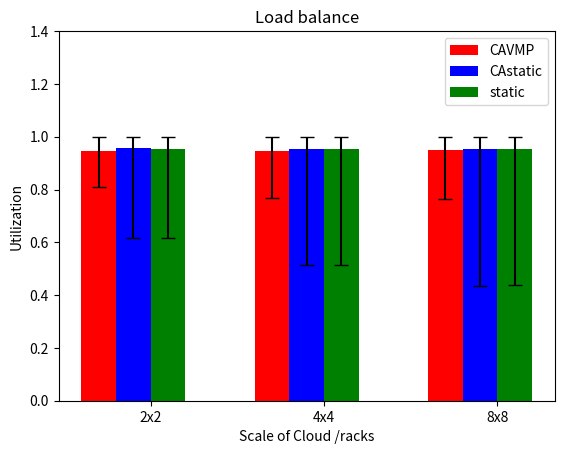

Python code for this plot:
import numpy as np
import matplotlib.pyplot as plt
b1 = [0.946601801623, 0.947113559077, 0.948454096069]
b2 = [0.810084820106, 0.767802605805, 0.76494951005]
b3 = [1.0, 1.0, 1.0]
b4 = [(b1[i] - b2[i], b3[i] - b1[i]) for i in range(3)]
b5 = [0.955477854026, 0.953211106968, 0.953266175663]
b6 = [0.616405792127, 0.515454403091, 0.435178540951]
b7 = [1.0, 1.0, 1.0]
b8 = [(b5[i] - b6[i], b7[i] - b5[i]) for i in range(3)]
b9 = [0.953938547729, 0.952260320505, 0.95265016232]
b10 = [0.615834126982, 0.515247980872, 0.436673392773]
b11 = [1.0, 1.0, 1.0]
b12 = [(b9[i] - b10[i], b11[i] - b9[i]) for i in range(3)]
a1 = 3
b13 = np.arange(a1)
a2 = 0.2
b14 = plt.bar(b13 + 0.2, b1, a2, color='r', yerr=np.transpose(b4), capsize=5, label='CAVMP')
b15 = plt.bar(b13 + 0.4, b5, a2, color='b', yerr=np.transpose(b8), capsize=5, label='CAstatic')
b16 = plt.bar(b13 + 0.6, b9, a2, color='g', yerr=np.transpose(b12), capsize=5, label='static')
plt.ylabel('Utilization')
plt.xlabel('Scale of Cloud /racks')
plt.title('Load balance')
plt.xticks(b13 + a2 / 2 + 0.4, ('2x2', '4x4', '8x8'))
plt.yticks(np.arange(0, 1.5, 0.2))
plt.legend()
plt.show()
